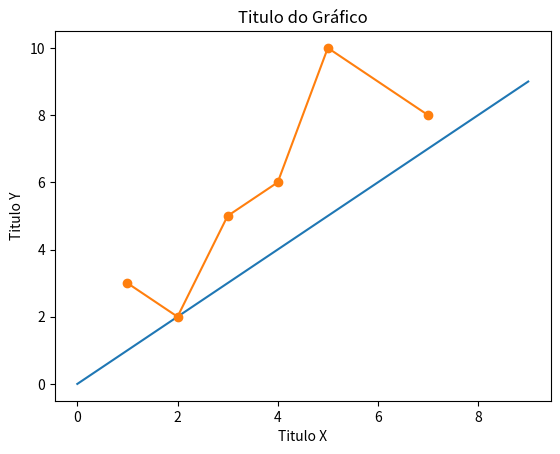

The script that saved this image:
import matplotlib.pyplot as plt
dados=[0,1,2,3,4,5,6,7,8,9]
plt.plot(dados)
plt.show()

x=[1,2,3,4,5,7] 
y=[3,2,5,6,10,8] 
plt.plot(x,y, marker="o") 
plt.xlabel("Titulo X") 
plt.ylabel("Titulo Y") 
plt.title("Titulo do Gráfico") 
plt.show() 
